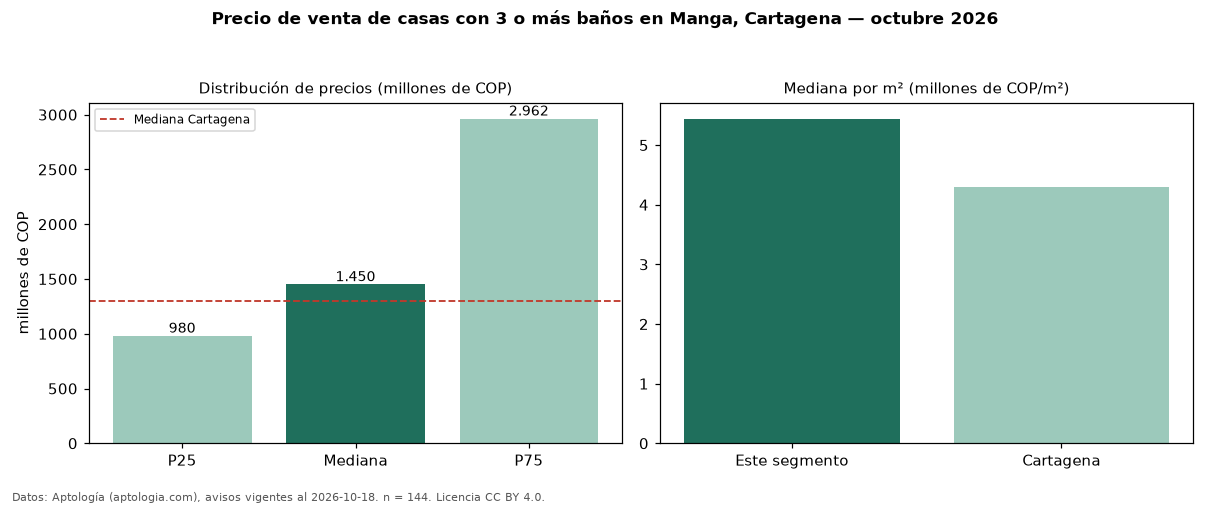

The data file committed next to this chart (first rows):
seccion, metrica, valor, moneda, n
filtro, ban3, con 3 o más baños, , 144
precio, p25, 980000000, COP, 144
precio, mediana, 1450000000, COP, 144
precio, p75, 2962500000, COP, 144
precio, minimo, 470000000, COP, 144
precio, maximo, 8000000000, COP, 144
m2, mediana_precio_m2, 5441558, COP, 136
m2, area_mediana_m2, 285.0, m2, 136
admin, mediana_admin_mes, 657000, COP, 20
banos, mediana_banos, 4.0, , 
parqueadero, pct_con_parqueadero, 89.5, %, 124
estrato, estrato_mas_frecuente, 5, , 140
habitaciones, 3+, 1450000000, COP, 144
ciudad, mediana_ciudad_referencia, 1300000000, COP, 
ciudad, mediana_m2_ciudad, 4296875, COP, 
fuente, fecha_datos, 2026-10-18, , 
fuente, atribucion, https://www.aptologia.com/casas-en-venta…, , 
fuente, licencia, CC BY 4.0, , 
